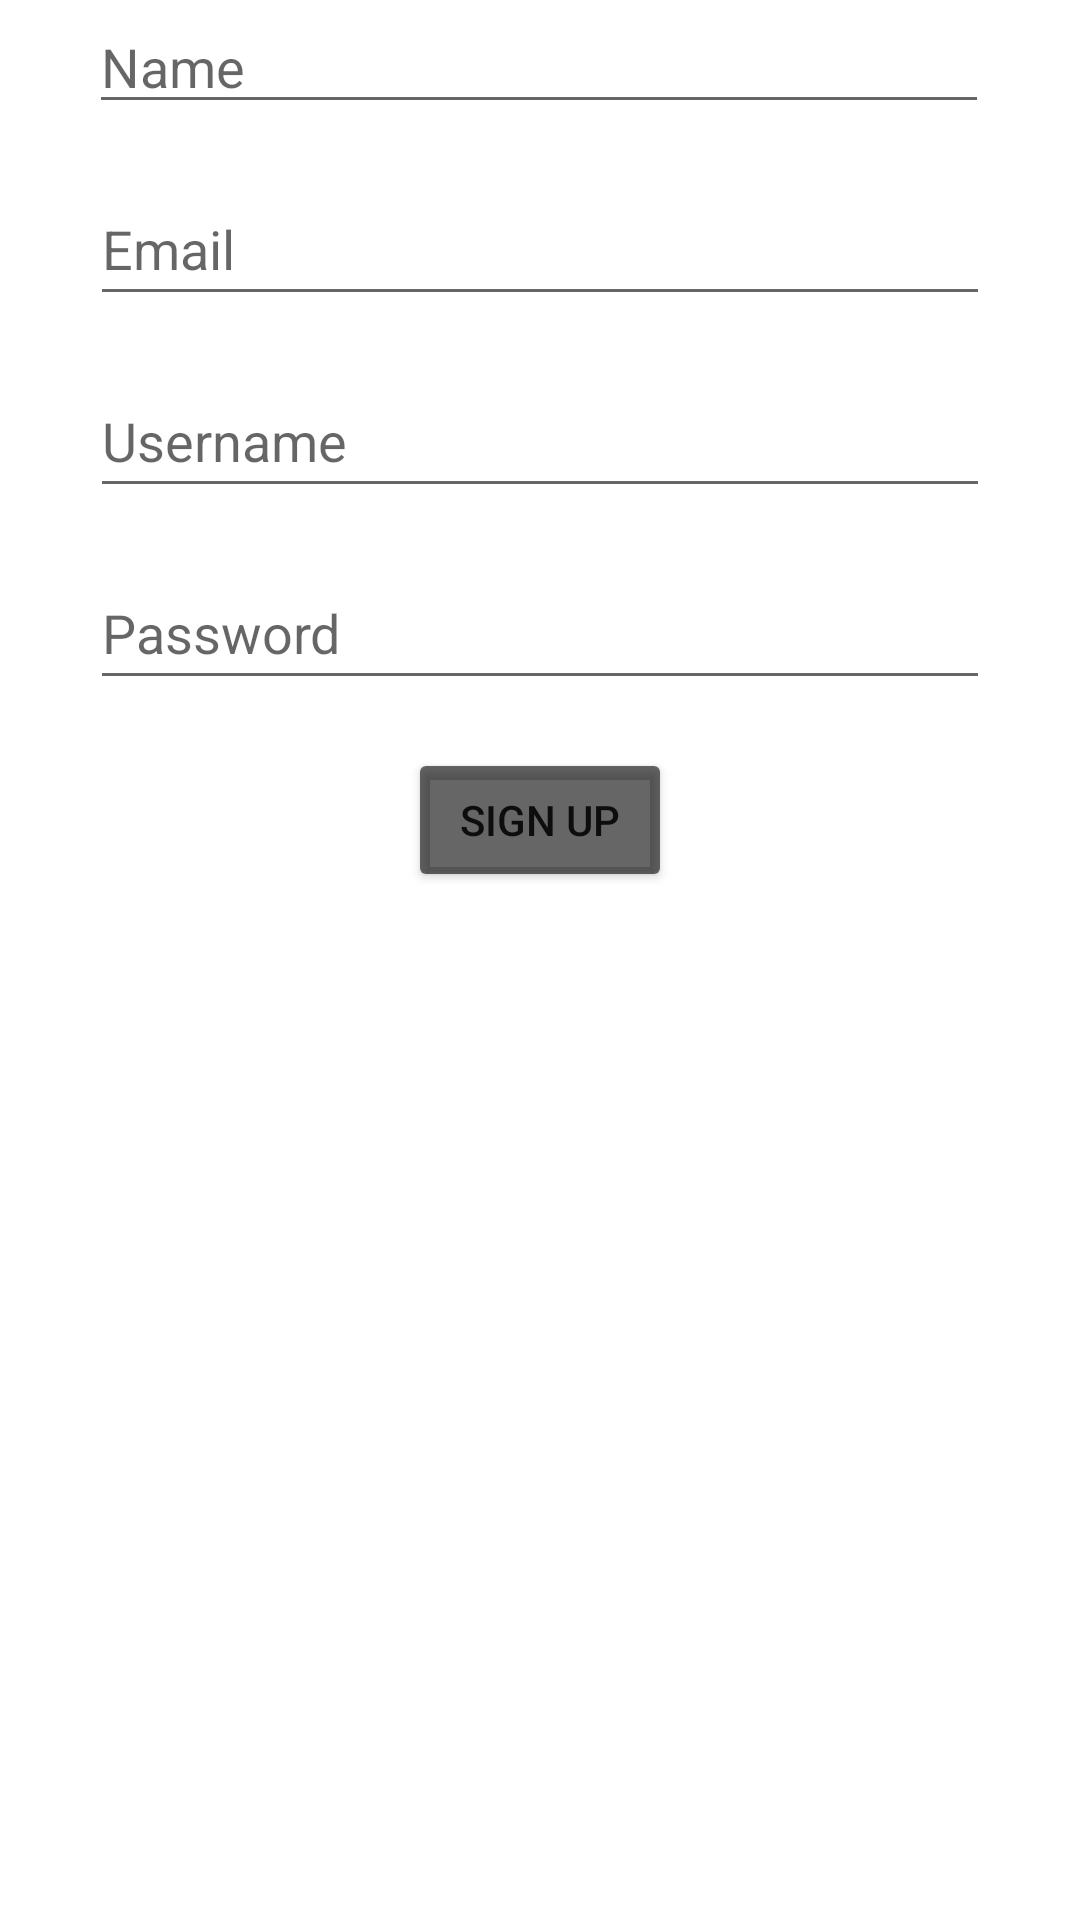

Layout XML and referenced resources for this Android screen:
<!-- AndroidManifest.xml: application theme AppTheme -->
<!-- res/layout/login_fragment_signup.xml -->
<?xml version="1.0" encoding="utf-8"?>
<androidx.constraintlayout.widget.ConstraintLayout xmlns:android="http://schemas.android.com/apk/res/android"
    xmlns:app="http://schemas.android.com/apk/res-auto"
    xmlns:tools="http://schemas.android.com/tools"
    android:id="@+id/frameLayout"
    android:layout_width="match_parent"
    android:layout_height="match_parent"
    tools:context=".ui.login.fragments.LoginFragmentSignUp">

    <EditText
        android:id="@+id/textName"
        android:layout_width="300dp"
        android:layout_height="wrap_content"
        android:ems="10"
        android:hint="@string/hintName"
        android:importantForAutofill="no"
        android:inputType="textPersonName"
        android:maxEms="32"
        android:maxLength="32"
        app:layout_constraintEnd_toEndOf="parent"
        app:layout_constraintHorizontal_bias="0.495"
        app:layout_constraintStart_toStartOf="parent"
        app:layout_constraintTop_toTopOf="parent"
        tools:ignore="TextContrastCheck" />

    <EditText
        android:id="@+id/textPassword"
        android:layout_width="300sp"
        android:layout_height="wrap_content"
        android:layout_marginTop="16dp"
        android:ems="10"
        android:hint="@string/hintPassword"
        android:importantForAutofill="no"
        android:inputType="textPassword"
        android:maxEms="32"
        android:maxLength="32"
        android:minHeight="48dp"
        app:layout_constraintEnd_toEndOf="parent"
        app:layout_constraintStart_toStartOf="parent"
        app:layout_constraintTop_toBottomOf="@+id/textUsername"
        tools:ignore="TextContrastCheck" />

    <EditText
        android:id="@+id/textUsername"
        android:layout_width="300sp"
        android:layout_height="wrap_content"
        android:layout_marginTop="16dp"
        android:ems="10"
        android:hint="@string/hintUsername"
        android:inputType="textPersonName"
        android:maxEms="20"
        android:maxLength="20"
        android:minHeight="48dp"
        app:layout_constraintEnd_toEndOf="parent"
        app:layout_constraintStart_toStartOf="parent"
        app:layout_constraintTop_toBottomOf="@+id/textEmail"
        android:importantForAutofill="no" />

    <EditText
        android:id="@+id/textEmail"
        android:layout_width="300sp"
        android:layout_height="wrap_content"
        android:layout_marginTop="16dp"
        android:ems="10"
        android:hint="@string/hintEmail"
        android:inputType="textEmailAddress"
        android:maxEms="50"
        android:maxLength="50"
        android:minHeight="48dp"
        app:layout_constraintEnd_toEndOf="parent"
        app:layout_constraintStart_toStartOf="parent"
        app:layout_constraintTop_toBottomOf="@+id/textName"
        android:importantForAutofill="no" />

    <Button
        android:id="@+id/buttonSignUp"
        android:layout_width="wrap_content"
        android:layout_height="wrap_content"
        android:layout_marginTop="16dp"
        android:backgroundTint="?attr/colorControlNormal"
        android:text="@string/labelSignUp"
        app:layout_constraintEnd_toEndOf="parent"
        app:layout_constraintStart_toStartOf="parent"
        app:layout_constraintTop_toBottomOf="@+id/textPassword"
        app:shapeAppearanceOverlay="@style/ShapeAppearanceOverlay.SplitmateApp.Button.Rounded" />

</androidx.constraintlayout.widget.ConstraintLayout>
<!-- resources referenced by this layout -->
<resources>
  <string name="hintEmail">Email</string>
  <string name="hintName">Name</string>
  <string name="hintPassword">Password</string>
  <string name="hintUsername">Username</string>
  <string name="labelSignUp">Sign Up</string>
  <style name="ShapeAppearanceOverlay.SplitmateApp.Button.Rounded" parent="">
          <item name="cornerFamily">rounded</item>
          <item name="cornerSizeTopLeft">36dp</item>
          <item name="cornerSizeBottomLeft">36dp</item>
          <item name="cornerSizeTopRight">36dp</item>
          <item name="cornerSizeBottomRight">36dp</item>
      </style>
  <style name="AppTheme" parent="Theme.MaterialComponents.DayNight.DarkActionBar">
          <item name="actionBarStyle">@style/AppTheme.ActionBarStyle</item>
          <item name="colorPrimary">?attr/actionModeSplitBackground</item>
      </style>
  <style name="AppTheme.ActionBarStyle" parent="Widget.AppCompat.ActionBar.Solid">
          <item name="logo">@mipmap/ic_launcher</item>
          <item name="displayOptions">homeAsUp|showHome|showTitle</item>
          <item name="background">?attr/actionModeSplitBackground</item>
      </style>
</resources>
